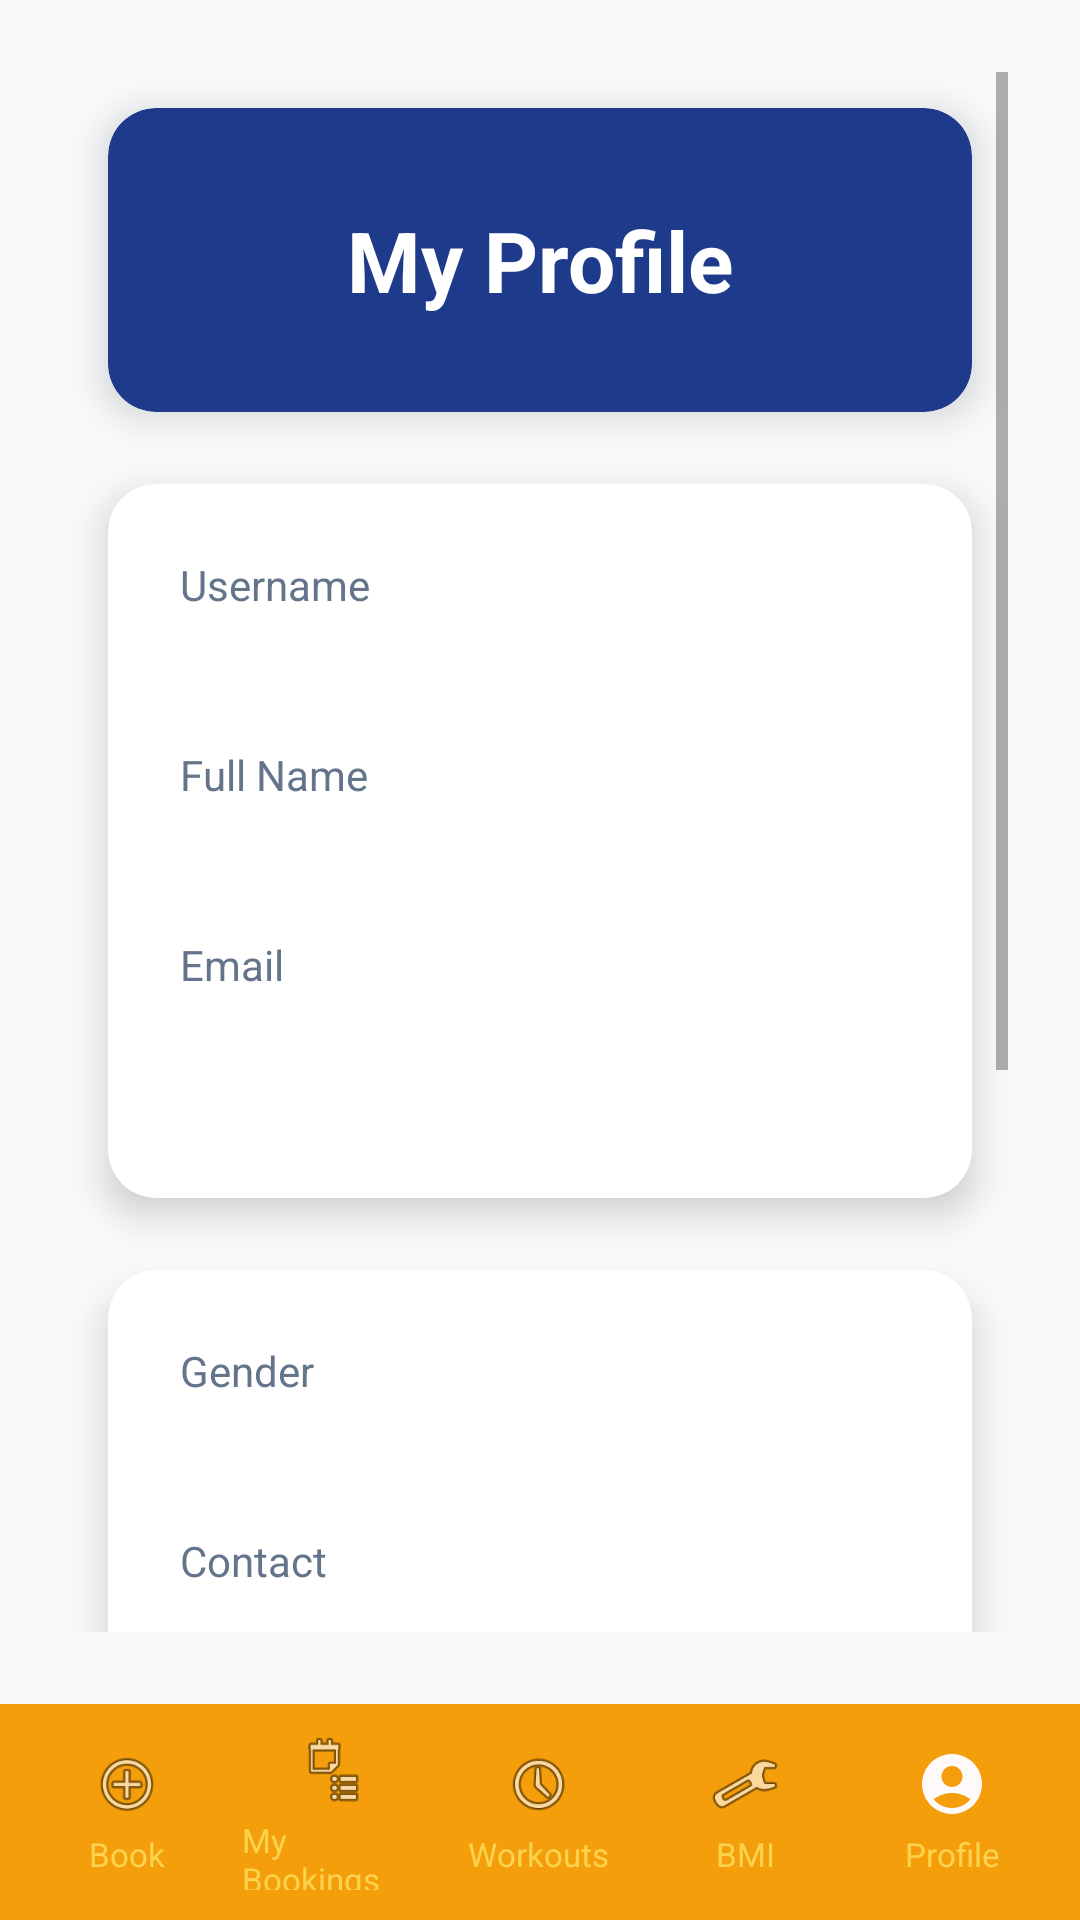

Android layout source for this screen:
<!-- AndroidManifest.xml: application theme Theme.SpotterMobile -->
<!-- res/layout/activity_profile.xml -->
<?xml version="1.0" encoding="utf-8"?>
<LinearLayout xmlns:android="http://schemas.android.com/apk/res/android"
    xmlns:app="http://schemas.android.com/apk/res-auto"
    android:layout_width="match_parent"
    android:layout_height="match_parent"
    android:background="@color/light_gray"
    android:orientation="vertical">

    <ScrollView
        android:layout_width="match_parent"
        android:layout_height="0dp"
        android:layout_weight="1"
        android:fillViewport="true"
        android:padding="24dp">

        <LinearLayout
            android:layout_width="match_parent"
            android:layout_height="wrap_content"
            android:orientation="vertical"
            android:paddingBottom="72dp">

            
            <androidx.cardview.widget.CardView
                style="@style/GymCard"
                android:layout_width="match_parent"
                android:layout_height="wrap_content"
                app:cardBackgroundColor="@color/primary_blue">

            <LinearLayout
                android:layout_width="match_parent"
                android:layout_height="wrap_content"
                android:gravity="center"
                android:orientation="vertical"
                android:padding="32dp">

                <TextView
                    android:layout_width="wrap_content"
                    android:layout_height="wrap_content"
                    android:text="My Profile"
                    android:textColor="@color/white"
                    android:textSize="28sp"
                    android:textStyle="bold" />

            </LinearLayout>

            </androidx.cardview.widget.CardView>

        
            <androidx.cardview.widget.CardView
                style="@style/GymCard"
                android:layout_width="match_parent"
                android:layout_height="wrap_content"
                app:cardBackgroundColor="@color/white">

            <LinearLayout
                android:layout_width="match_parent"
                android:layout_height="wrap_content"
                android:orientation="vertical"
                android:padding="24dp">

                <TextView
                    android:layout_width="wrap_content"
                    android:layout_height="wrap_content"
                    android:layout_marginBottom="4dp"
                    android:text="Username"
                    android:textColor="@color/gray"
                    android:textSize="14sp" />

                <TextView
                    android:id="@+id/tvUsername"
                    android:layout_width="wrap_content"
                    android:layout_height="wrap_content"
                    android:layout_marginBottom="16dp"
                    android:textSize="18sp"
                    android:textStyle="bold" />

                <TextView
                    android:layout_width="wrap_content"
                    android:layout_height="wrap_content"
                    android:layout_marginBottom="4dp"
                    android:text="Full Name"
                    android:textColor="@color/gray"
                    android:textSize="14sp" />

                <TextView
                    android:id="@+id/tvFullName"
                    android:layout_width="wrap_content"
                    android:layout_height="wrap_content"
                    android:layout_marginBottom="16dp"
                    android:textSize="18sp"
                    android:textStyle="bold" />

                <TextView
                    android:layout_width="wrap_content"
                    android:layout_height="wrap_content"
                    android:layout_marginBottom="4dp"
                    android:text="Email"
                    android:textColor="@color/gray"
                    android:textSize="14sp" />

                <TextView
                    android:id="@+id/tvEmail"
                    android:layout_width="wrap_content"
                    android:layout_height="wrap_content"
                    android:layout_marginBottom="16dp"
                    android:textSize="18sp"
                    android:textStyle="bold" />

            </LinearLayout>

            </androidx.cardview.widget.CardView>

        
            <androidx.cardview.widget.CardView
                style="@style/GymCard"
                android:layout_width="match_parent"
                android:layout_height="wrap_content"
                app:cardBackgroundColor="@color/white">

            <LinearLayout
                android:layout_width="match_parent"
                android:layout_height="wrap_content"
                android:orientation="vertical"
                android:padding="24dp">

                <TextView
                    android:layout_width="wrap_content"
                    android:layout_height="wrap_content"
                    android:layout_marginBottom="4dp"
                    android:text="Gender"
                    android:textColor="@color/gray"
                    android:textSize="14sp" />

                <TextView
                    android:id="@+id/tvGender"
                    android:layout_width="wrap_content"
                    android:layout_height="wrap_content"
                    android:layout_marginBottom="16dp"
                    android:textSize="18sp"
                    android:textStyle="bold" />

                <TextView
                    android:layout_width="wrap_content"
                    android:layout_height="wrap_content"
                    android:layout_marginBottom="4dp"
                    android:text="Contact"
                    android:textColor="@color/gray"
                    android:textSize="14sp" />

                <TextView
                    android:id="@+id/tvContact"
                    android:layout_width="wrap_content"
                    android:layout_height="wrap_content"
                    android:layout_marginBottom="16dp"
                    android:textSize="18sp"
                    android:textStyle="bold" />

            </LinearLayout>

            </androidx.cardview.widget.CardView>

        
            <androidx.cardview.widget.CardView
                style="@style/GymCard"
                android:layout_width="match_parent"
                android:layout_height="wrap_content"
                app:cardBackgroundColor="@color/white">

            <LinearLayout
                android:layout_width="match_parent"
                android:layout_height="wrap_content"
                android:orientation="vertical"
                android:padding="24dp">

                <TextView
                    android:layout_width="wrap_content"
                    android:layout_height="wrap_content"
                    android:layout_marginBottom="4dp"
                    android:text="Address"
                    android:textColor="@color/gray"
                    android:textSize="14sp" />

                <TextView
                    android:id="@+id/tvAddress"
                    android:layout_width="wrap_content"
                    android:layout_height="wrap_content"
                    android:layout_marginBottom="16dp"
                    android:textSize="16sp" />

                <TextView
                    android:layout_width="wrap_content"
                    android:layout_height="wrap_content"
                    android:layout_marginBottom="4dp"
                    android:text="Emergency Contact"
                    android:textColor="@color/error"
                    android:textSize="14sp"
                    android:textStyle="bold" />

                <TextView
                    android:id="@+id/tvEmergencyName"
                    android:layout_width="wrap_content"
                    android:layout_height="wrap_content"
                    android:layout_marginBottom="4dp"
                    android:textSize="18sp"
                    android:textStyle="bold" />

                <TextView
                    android:id="@+id/tvEmergencyContact"
                    android:layout_width="wrap_content"
                    android:layout_height="wrap_content"
                    android:textSize="16sp" />

            </LinearLayout>

            </androidx.cardview.widget.CardView>

        </LinearLayout>

    </ScrollView>

    <include
        android:id="@+id/bottomNav"
        layout="@layout/nav_bottom_user" />

</LinearLayout>
<!-- res/layout/nav_bottom_user.xml (included above) -->
<?xml version="1.0" encoding="utf-8"?>
<LinearLayout xmlns:android="http://schemas.android.com/apk/res/android"
    android:layout_width="match_parent"
    android:layout_height="72dp"
    android:background="@color/gold"
    android:gravity="center"
    android:orientation="horizontal"
    android:paddingHorizontal="8dp"
    android:paddingVertical="6dp">

    <LinearLayout
        android:id="@+id/tabBook"
        android:layout_width="0dp"
        android:layout_height="match_parent"
        android:layout_weight="1"
        android:clickable="true"
        android:focusable="true"
        android:gravity="center"
        android:orientation="vertical"
        android:padding="4dp">

        <ImageView
            android:id="@+id/iconBook"
            android:layout_width="24dp"
            android:layout_height="24dp"
            android:src="@android:drawable/ic_menu_add"
           />

        <TextView
            android:id="@+id/labelBook"
            android:layout_width="wrap_content"
            android:layout_height="wrap_content"
            android:layout_marginTop="4dp"
            android:text="Book"
            android:textColor="@color/gold_light"
            android:textSize="11sp" />
    </LinearLayout>

    <LinearLayout
        android:id="@+id/tabMyBookings"
        android:layout_width="0dp"
        android:layout_height="match_parent"
        android:layout_weight="1"
        android:clickable="true"
        android:focusable="true"
        android:gravity="center"
        android:orientation="vertical"
        android:padding="4dp">

        <ImageView
            android:id="@+id/iconMyBookings"
            android:layout_width="24dp"
            android:layout_height="24dp"
            android:src="@android:drawable/ic_menu_agenda" />

        <TextView
            android:id="@+id/labelMyBookings"
            android:layout_width="wrap_content"
            android:layout_height="wrap_content"
            android:layout_marginTop="4dp"
            android:text="My Bookings"
            android:textColor="@color/gold_light"
            android:textSize="11sp" />
    </LinearLayout>

    <LinearLayout
        android:id="@+id/tabWorkouts"
        android:layout_width="0dp"
        android:layout_height="match_parent"
        android:layout_weight="1"
        android:clickable="true"
        android:focusable="true"
        android:gravity="center"
        android:orientation="vertical"
        android:padding="4dp">

        <ImageView
            android:id="@+id/iconWorkouts"
            android:layout_width="24dp"
            android:layout_height="24dp"
            android:src="@android:drawable/ic_menu_recent_history" />

        <TextView
            android:id="@+id/labelWorkouts"
            android:layout_width="wrap_content"
            android:layout_height="wrap_content"
            android:layout_marginTop="4dp"
            android:text="Workouts"
            android:textColor="@color/gold_light"
            android:textSize="11sp" />
    </LinearLayout>

    <LinearLayout
        android:id="@+id/tabBmi"
        android:layout_width="0dp"
        android:layout_height="match_parent"
        android:layout_weight="1"
        android:clickable="true"
        android:focusable="true"
        android:gravity="center"
        android:orientation="vertical"
        android:padding="4dp">

        <ImageView
            android:id="@+id/iconBmi"
            android:layout_width="24dp"
            android:layout_height="24dp"
            android:src="@android:drawable/ic_menu_manage" />

        <TextView
            android:id="@+id/labelBmi"
            android:layout_width="wrap_content"
            android:layout_height="wrap_content"
            android:layout_marginTop="4dp"
            android:text="BMI"
            android:textColor="@color/gold_light"
            android:textSize="11sp" />
    </LinearLayout>

    <LinearLayout
        android:id="@+id/tabProfile"
        android:layout_width="0dp"
        android:layout_height="match_parent"
        android:layout_weight="1"
        android:clickable="true"
        android:focusable="true"
        android:gravity="center"
        android:orientation="vertical"
        android:padding="4dp">

        <ImageView
            android:id="@+id/iconProfile"
            android:layout_width="24dp"
            android:layout_height="24dp"
            android:src="@drawable/baseline_account_circle_24" />

        <TextView
            android:id="@+id/labelProfile"
            android:layout_width="wrap_content"
            android:layout_height="wrap_content"
            android:layout_marginTop="4dp"
            android:text="Profile"
            android:textColor="@color/gold_light"
            android:textSize="11sp" />
    </LinearLayout>

</LinearLayout>
<!-- resources referenced by this layout -->
<resources>
  <color name="error">#EF4444</color>
  <color name="gold">#F59E0B</color>
  <color name="gold_light">#FCD34D</color>
  <color name="gray">#64748B</color>
  <color name="light_gray">#F8FAFC</color>
  <color name="primary_blue">#1E3A8A</color>
  <color name="white">#FFFFFF</color>
  <!-- drawable baseline_account_circle_24 (drawable) -->
  <vector xmlns:android="http://schemas.android.com/apk/res/android" android:height="24dp" android:tint="#FFFAFA" android:viewportHeight="24" android:viewportWidth="24" android:width="24dp">
        
      <path android:fillColor="@android:color/white" android:pathData="M12,2C6.48,2 2,6.48 2,12s4.48,10 10,10s10,-4.48 10,-10S17.52,2 12,2zM12,6c1.93,0 3.5,1.57 3.5,3.5S13.93,13 12,13s-3.5,-1.57 -3.5,-3.5S10.07,6 12,6zM12,20c-2.03,0 -4.43,-0.82 -6.14,-2.88C7.55,15.8 9.68,15 12,15s4.45,0.8 6.14,2.12C16.43,19.18 14.03,20 12,20z"/>
      
  </vector>
  <style name="GymCard" parent="Widget.MaterialComponents.CardView">
          <item name="cardCornerRadius">16dp</item>
          <item name="cardElevation">8dp</item>
          <item name="android:layout_margin">12dp</item>
      </style>
  <style name="Theme.SpotterMobile" parent="Theme.MaterialComponents.Light.NoActionBar">
          
          
          <item name="colorPrimary">@color/primary_blue</item>
          <item name="colorPrimaryVariant">@color/primary_blue_dark</item>
          <item name="colorOnPrimary">@color/white</item>
          <item name="colorSecondary">@color/gold</item>
          <item name="colorSecondaryVariant">@color/gold_dark</item>
          <item name="colorOnSecondary">@color/white</item>
          <item name="android:statusBarColor">@color/primary_blue_dark</item>
          <item name="colorSurface">@color/white</item>
  
          
          <item name="colorOnSurface">@color/dark_gray</item>
          <item name="colorOnBackground">@color/dark_gray</item>
          <item name="android:textColorHint">@color/gray</item>
          <item name="android:textColor">@color/dark_gray</item>
      </style>
  <color name="primary_blue_dark">#1E40AF</color>
  <color name="gold_dark">#D97706</color>
  <color name="dark_gray">#334155</color>
</resources>
